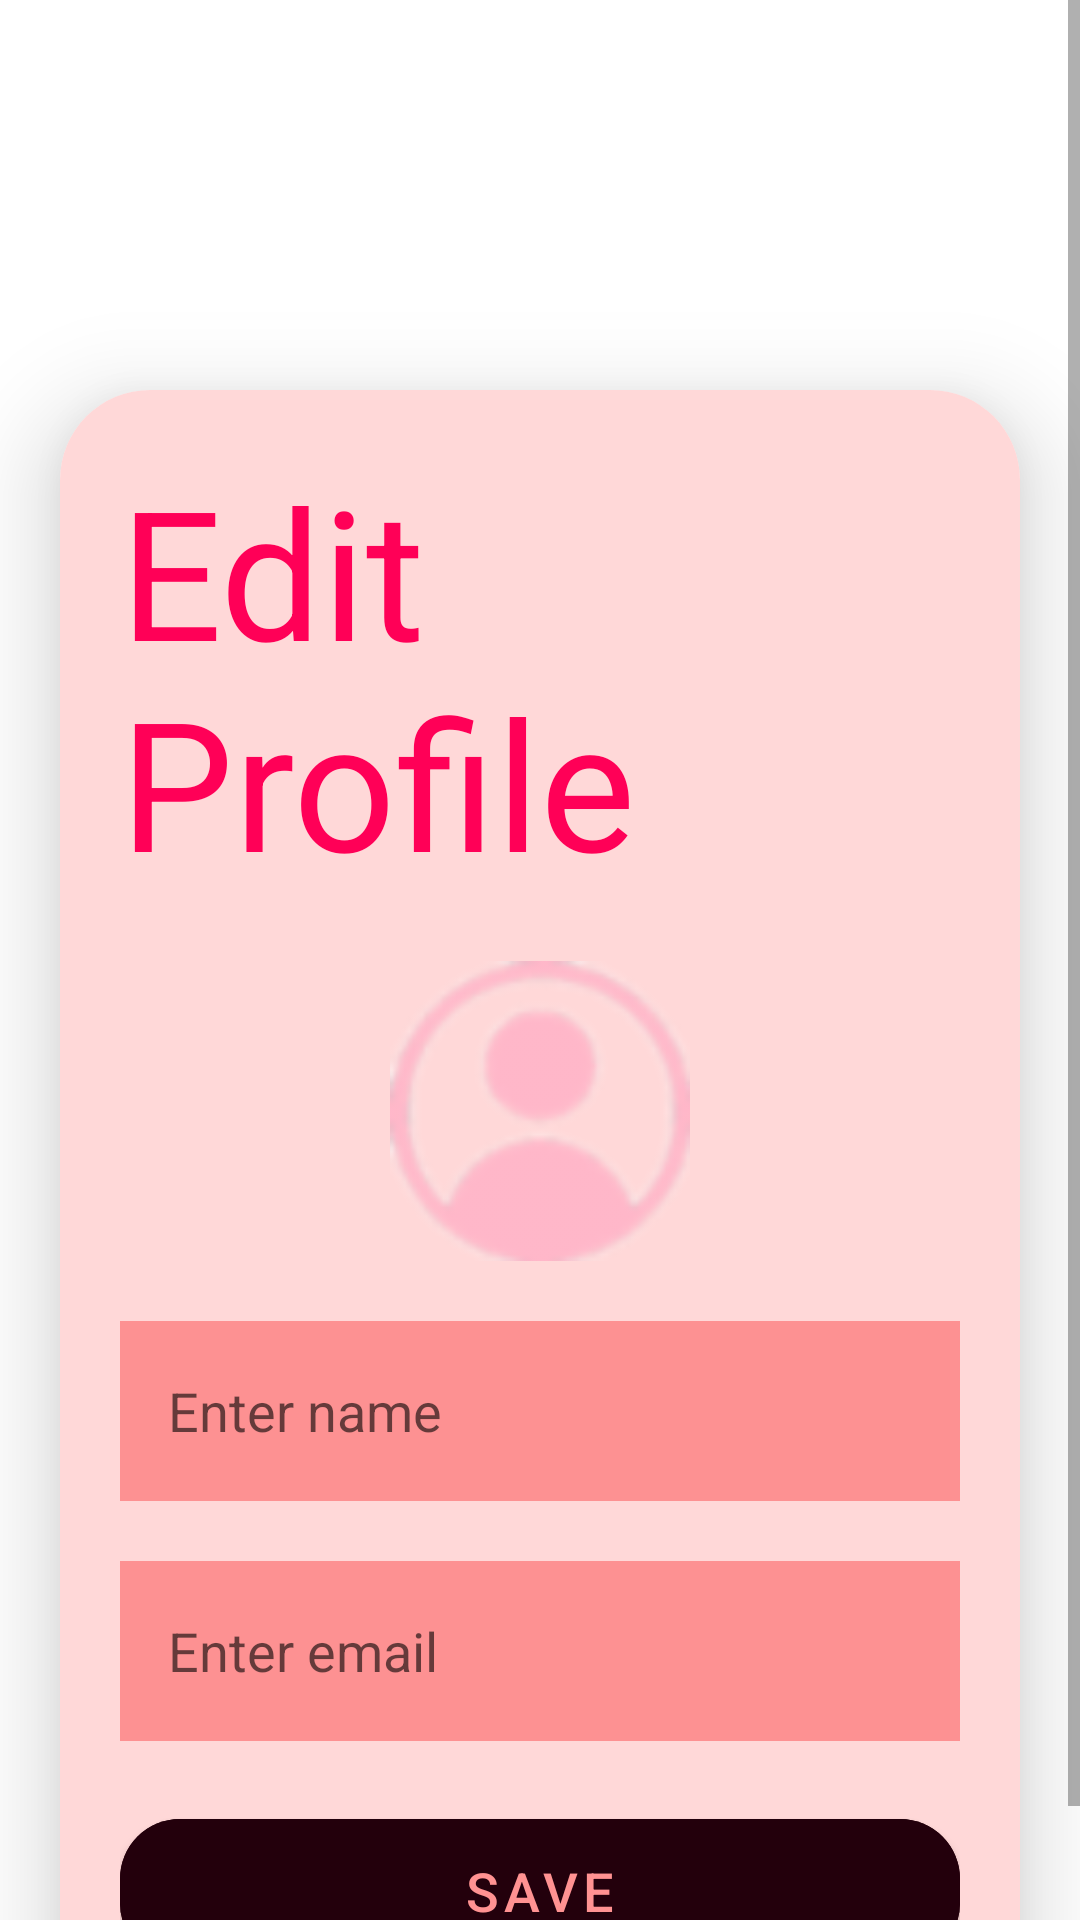

This screen was rendered from an Android layout file. Write that file and the resources it references.
<!-- AndroidManifest.xml: application theme Theme.SignupLoginRealtime -->
<!-- res/layout/activity_upload.xml -->
<?xml version="1.0" encoding="utf-8"?>
<ScrollView
    xmlns:android="http://schemas.android.com/apk/res/android"
    xmlns:app="http://schemas.android.com/apk/res-auto"
    xmlns:tools="http://schemas.android.com/tools"
    android:layout_width="match_parent"
    android:layout_height="match_parent"
    android:orientation="vertical"
    tools:context=".UploadActivty">


    <androidx.cardview.widget.CardView
        android:layout_width="match_parent"
        android:layout_height="wrap_content"
        android:layout_marginTop="130dp"
        android:layout_marginEnd="20dp"
        android:layout_marginStart="20dp"
        app:cardCornerRadius="30dp"
        app:cardElevation="20dp">

        <LinearLayout
            android:layout_width="match_parent"
            android:layout_height="wrap_content"
            android:orientation="vertical"
            android:layout_gravity="center_horizontal"
            android:background = "#FFD8D8"
            android:padding="20dp">

            <TextView
                android:layout_width="wrap_content"
                android:layout_height="wrap_content"
                android:text="Edit Profile"
                android:layout_gravity="center"
                android:textSize="60sp"
                android:textColor="#FF0057"/>

            <ImageView
                android:layout_width="100dp"
                android:layout_height="100dp"
                android:scaleType="fitXY"
                android:layout_gravity="center"
                android:layout_marginTop="20dp"
                android:id="@+id/uploadImage"
                android:src="@drawable/signup_username" />

            <EditText
                android:layout_width="match_parent"
                android:layout_height="60dp"
                android:id="@+id/uploadName"
                android:background="#FD9192"
                android:layout_marginTop="20dp"
                android:padding="16dp"
                android:hint="Enter name"
                android:gravity="start|center_vertical"
                android:textColor="#FF0057"/>

            <EditText
                android:layout_width="match_parent"
                android:layout_height="60dp"
                android:id="@+id/uploadEmail"
                android:background="#FD9192"
                android:layout_marginTop="20dp"
                android:padding="16dp"
                android:hint="Enter email"
                android:gravity="start|center_vertical"
                android:textColor="#FF0057"/>


            <Button
                android:layout_width="match_parent"
                android:layout_height="60dp"
                android:text="Save"
                android:id="@+id/saveButton"
                android:textSize="18sp"
                android:layout_marginTop="20dp"
                android:backgroundTint="#23000C"
                app:cornerRadius = "20dp"/>

        </LinearLayout>

    </androidx.cardview.widget.CardView>

</ScrollView>
<!-- resources referenced by this layout -->
<resources>
  <!-- drawable signup_username: png bitmap (drawable, 8017 bytes) -->
  <style name="Theme.SignupLoginRealtime" parent="Theme.MaterialComponents.DayNight.NoActionBar">
          
          <item name="colorPrimary">#FF9292</item>
          <item name="colorPrimaryVariant">#FF9292</item>
          <item name="colorOnPrimary">#FF9292</item>
          
          <item name="colorSecondary">#FF80CBC4</item>
          <item name="colorSecondaryVariant">#ff008577</item>
          <item name="colorOnSecondary">@color/black</item>
          
          <item name="android:statusBarColor">?attr/colorPrimaryVariant</item>
          
      </style>
  <!-- not gathered from this repository: default colours our renderer supplied (Android Studio template values) -->
  <color name="black">#FF000000</color>
</resources>
